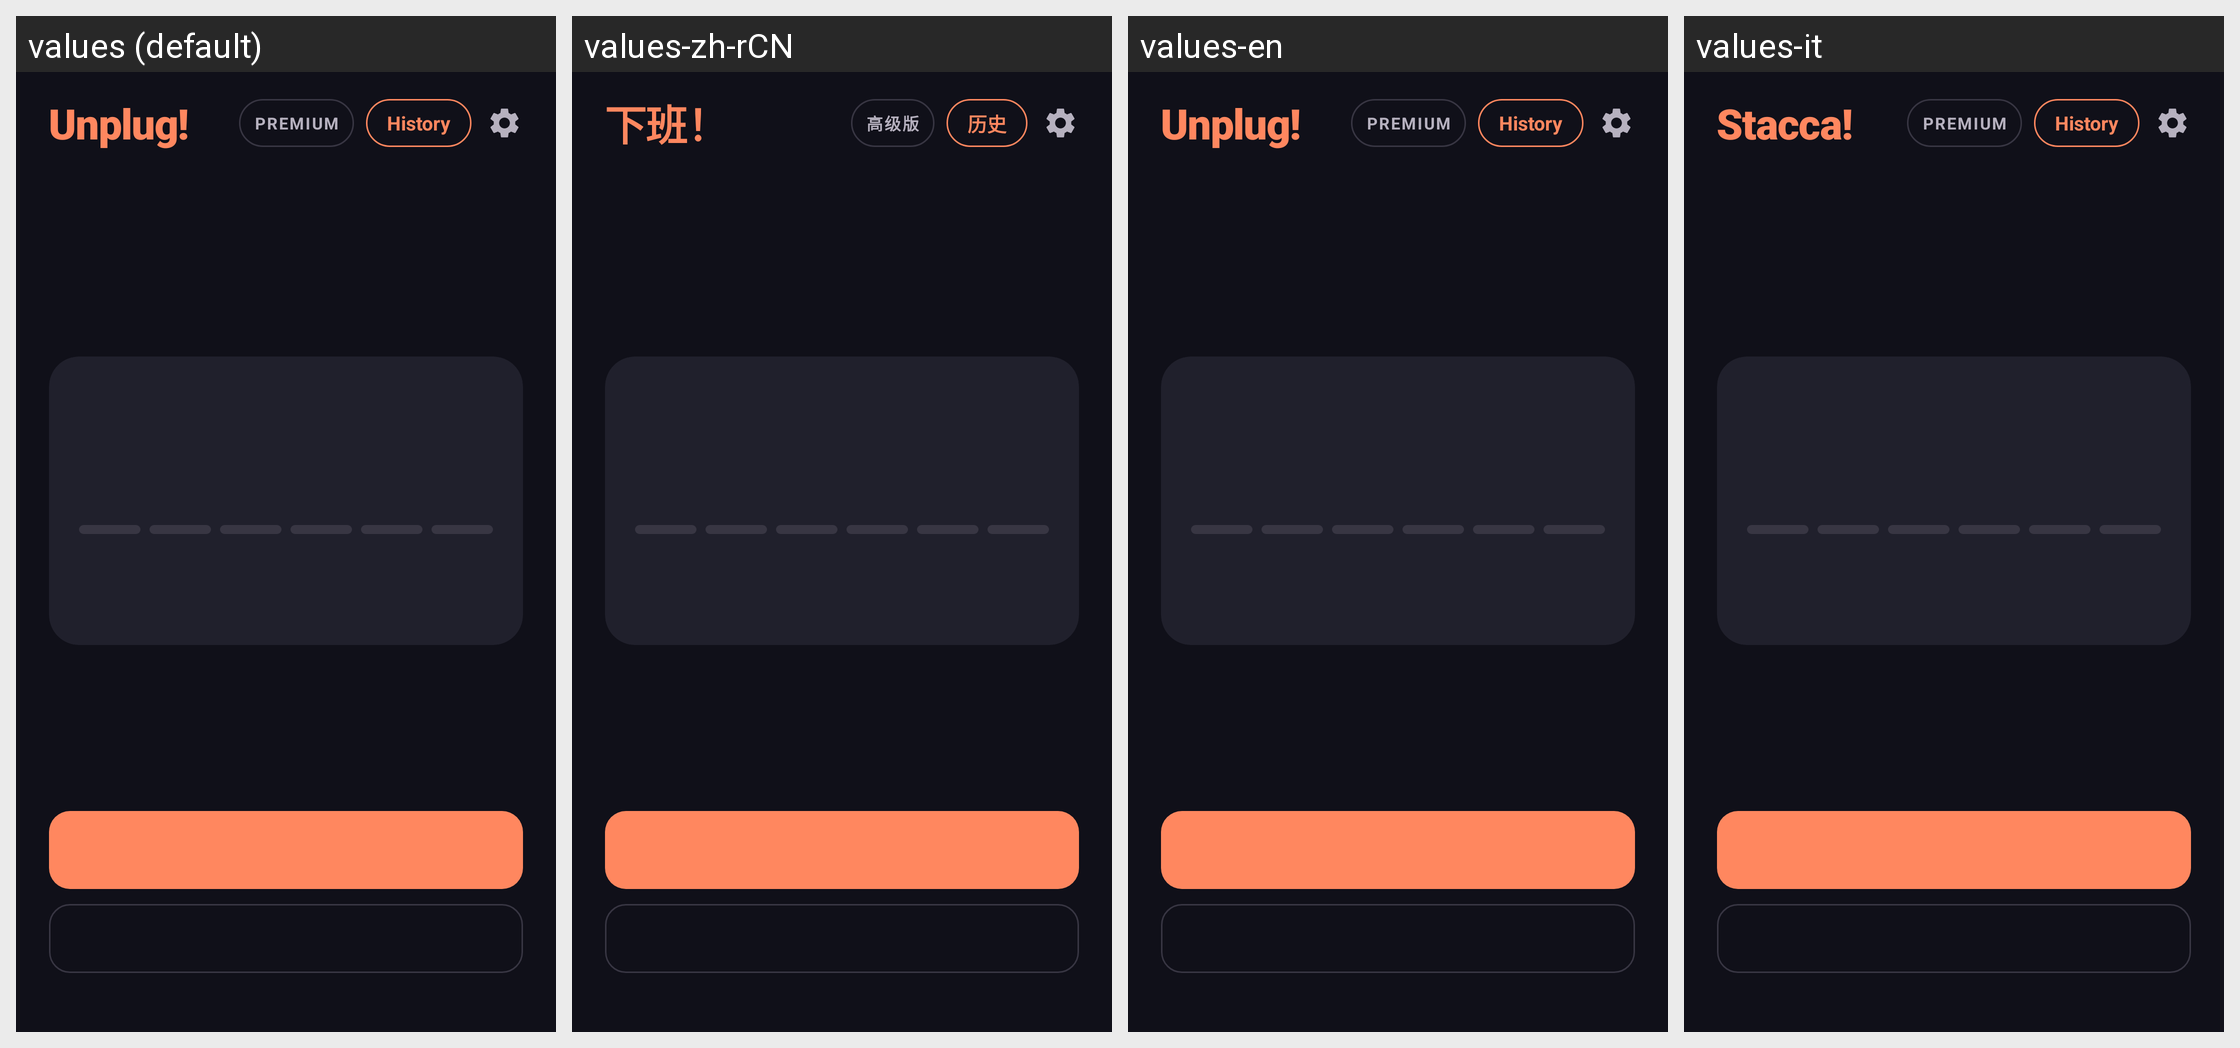

The same Android screen rendered under several of its app's locales, left to right. List the strings drawn on it with the default value and each locale's translation.
Android screen res/layout/activity_main.xml rendered under 4 locales, left to right: values (default), values-zh-rCN, values-en, values-it. Device: Nexus 5 (rendered at 1080×1920; each locale shown at half size, 540×960, under a caption strip naming it); theme Theme.Stacca.
Strings drawn on this screen, with the default value and each locale's value (text and hints the layout hard-codes, and strings that could not be matched under every locale, appear in the picture but are not listed):

app_name
  values: Unplug!
  values-zh-rCN: 下班！
  values-en: Unplug!
  values-it: Stacca!

premium_badge
  values: PREMIUM
  values-zh-rCN: 高级版
  values-en: PREMIUM
  values-it: PREMIUM  [not translated; the default value is used]

history_screen_title
  values: History
  values-zh-rCN: 历史
  values-en: History
  values-it: History  [not translated; the default value is used]
